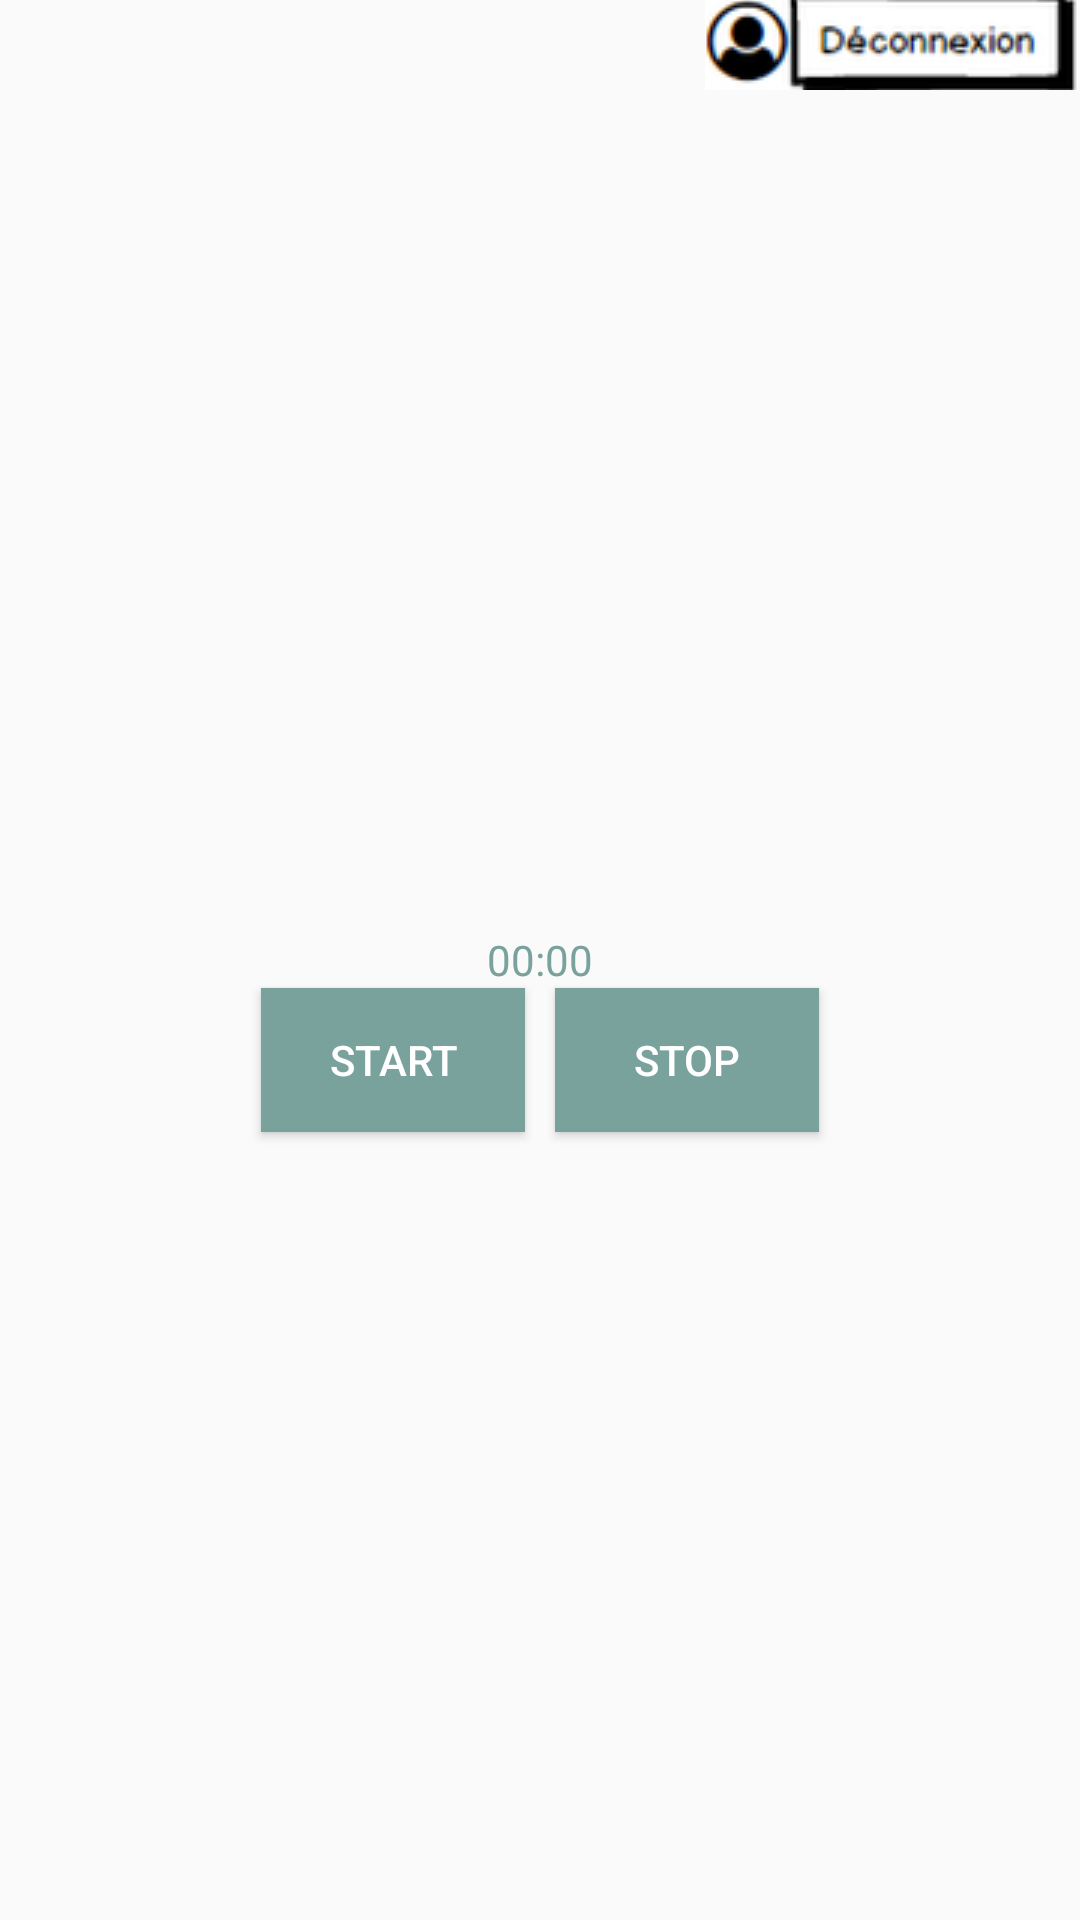

The Android layout XML behind this screen, and the referenced resources:
<!-- AndroidManifest.xml: application theme AppTheme -->
<!-- res/layout/activity_chrono.xml -->
<?xml version="1.0" encoding="utf-8"?>
<RelativeLayout xmlns:android="http://schemas.android.com/apk/res/android"
    android:layout_width="fill_parent"
    android:layout_height="fill_parent">

    <ImageButton
        android:id="@+id/minuteur_deconnect_button"
        android:layout_width="125dp"
        android:layout_height="30dp"
        android:layout_alignParentRight="true"
        android:src="@drawable/deconnect"
        android:onClick="finish"/>

    <RelativeLayout
        android:layout_width="wrap_content"
        android:layout_height="fill_parent"
        android:layout_centerHorizontal="true"
        android:layout_centerVertical="true">

        <Chronometer
            android:id="@+id/chronometre"
            android:layout_width="wrap_content"
            android:layout_height="wrap_content"
            android:layout_centerHorizontal="true"
            android:layout_centerVertical="true"
            android:textColor="#79a29d"/>

        <Button
            android:id="@+id/button1"
            android:layout_width="wrap_content"
            android:layout_height="wrap_content"
            android:text="Start"
            android:onClick="startChronometer"
            android:layout_below="@id/chronometre"
            android:background="#79a29d"
            android:textColor="@color/white"
            android:layout_marginHorizontal="5dp"/>

        <Button
            android:id="@+id/button2"
            android:layout_width="wrap_content"
            android:layout_height="wrap_content"
            android:text="Stop"
            android:onClick="stopChronometer"
            android:layout_toRightOf="@id/button1"
            android:layout_below="@id/chronometre"
            android:background="#79a29d"
            android:textColor="@color/white"
            android:layout_marginHorizontal="5dp"/>

    </RelativeLayout>

</RelativeLayout>
<!-- resources referenced by this layout -->
<resources>
  <color name="white">#FFFFFF</color>
  <!-- drawable deconnect: png bitmap (drawable, 6370 bytes) -->
  <style name="AppTheme" parent="Theme.AppCompat.Light.DarkActionBar">
          
          <item name="colorPrimary">@color/colorPrimary</item>
          <item name="colorPrimaryDark">@color/colorPrimaryDark</item>
          <item name="colorAccent">@color/colorAccent</item>
          <item name="android:actionBarStyle">@style/MyActionBar</item>
      </style>
  <color name="colorPrimary">#3F51B5</color>
  <color name="colorPrimaryDark">#303F9F</color>
  <color name="colorAccent">#D50000</color>
  <style name="MyActionBar" parent="Widget.AppCompat.Light.ActionBar">
          <item name="android:background">#79a29d</item>
      </style>
</resources>
